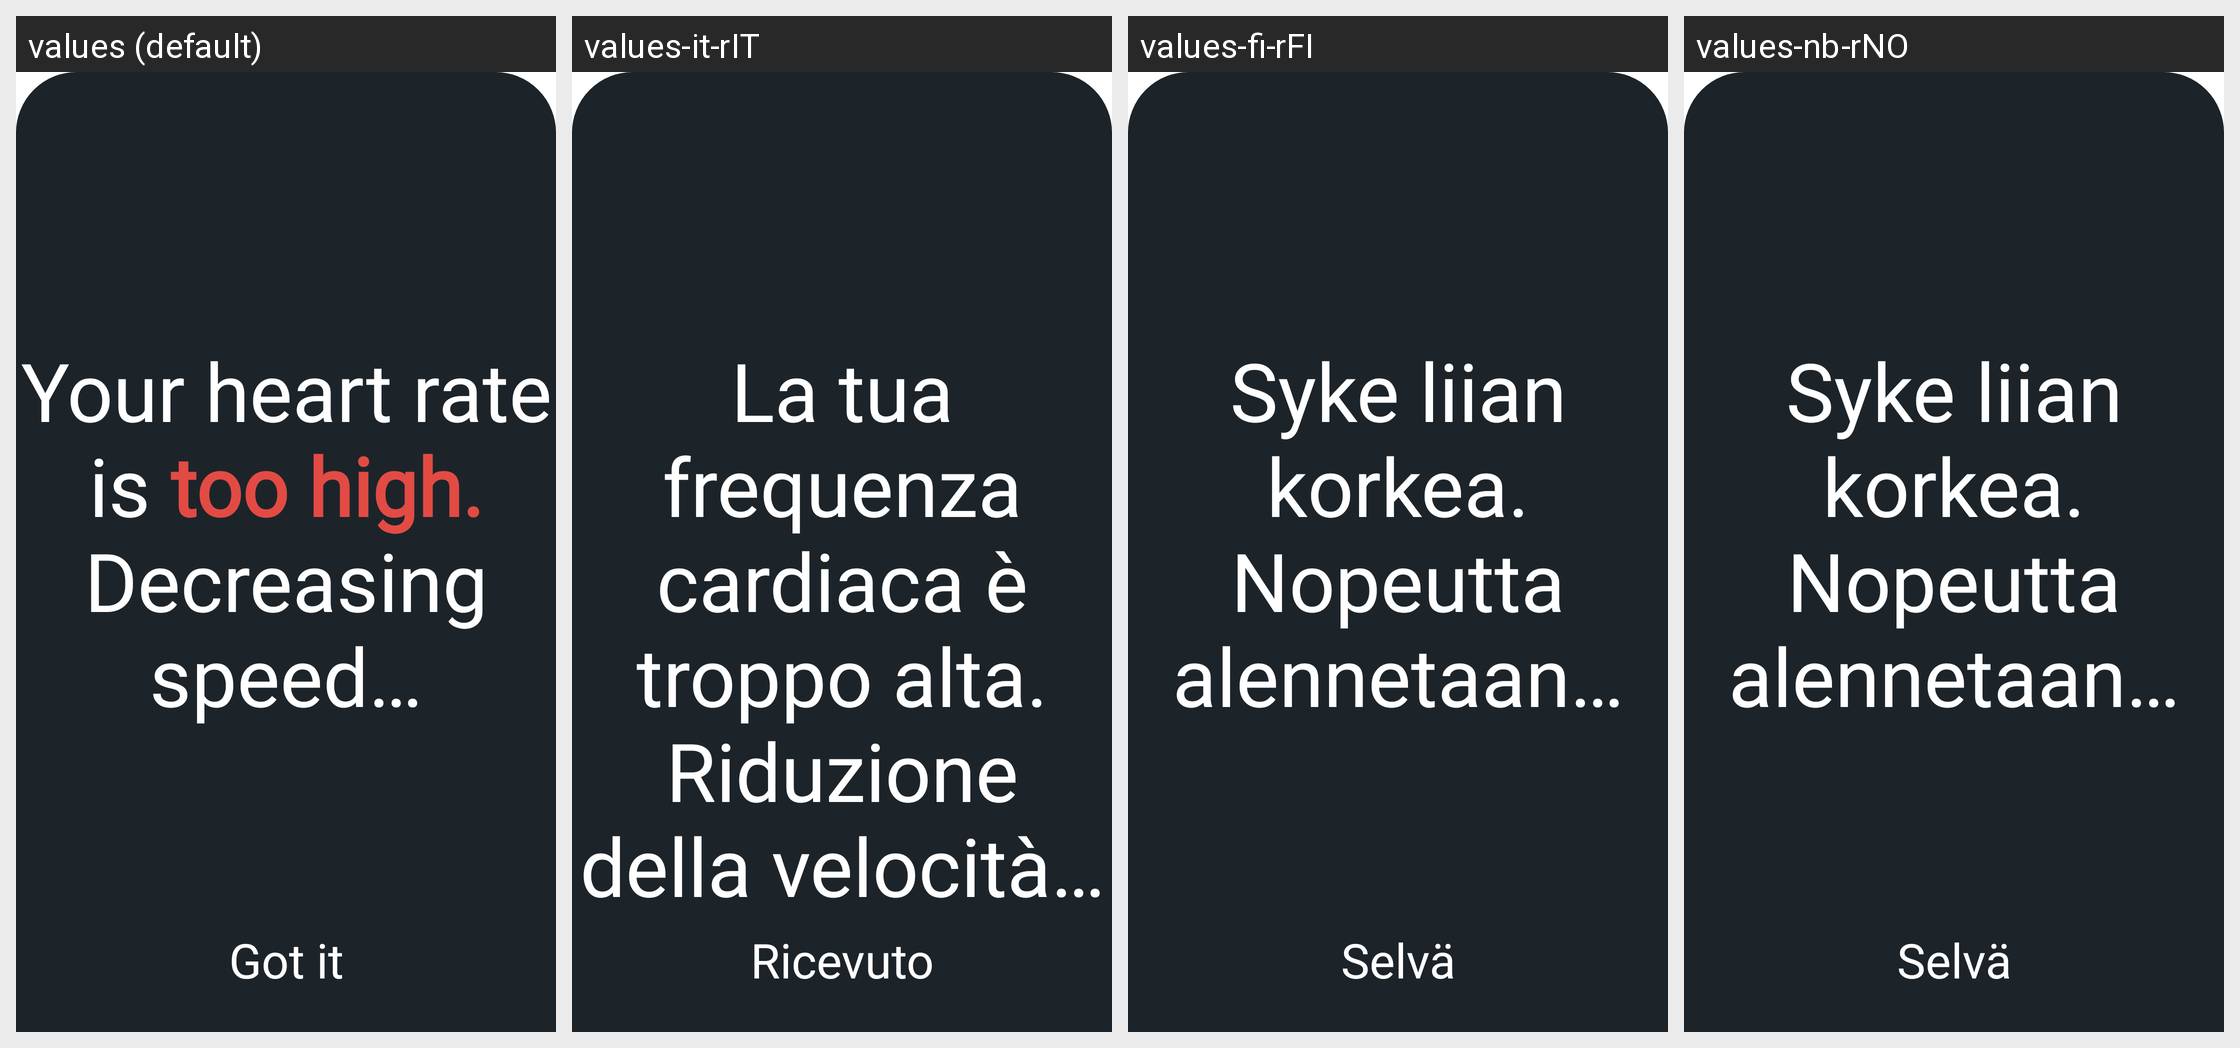

For this localized Android screen grid, give each drawn string resource with its value in every locale shown.
Android screen res/layout/window_modal_hr_update.xml rendered under 4 locales, left to right: values (default), values-it-rIT, values-fi-rFI, values-nb-rNO. Device: Nexus 5 (rendered at 1080×1920; each locale shown at half size, 540×960, under a caption strip naming it); theme Theme.App.Starting.
Other locales in the repository, not shown: values-de-rDE, values-es-rES, values-fr-rFR, values-ja-rJP, values-ko-rKR, values-nl-rNL, values-pt-rPT, values-zh-rCN, values-zh-rTW.
Strings drawn on this screen, with the default value and each locale's value (text and hints the layout hard-codes, and strings that could not be matched under every locale, appear in the picture but are not listed):

your_heart_rate_is_too_high_decreasing_speed
  values: Your heart rate is too high. Decreasing speed…
  values-it-rIT: La tua frequenza cardiaca è troppo alta. Riduzione della velocità…
  values-fi-rFI: Syke liian korkea. Nopeutta alennetaan…
  values-nb-rNO: Syke liian korkea. Nopeutta alennetaan…

Got_it
  values: Got it
  values-it-rIT: Ricevuto
  values-fi-rFI: Selvä
  values-nb-rNO: Selvä
